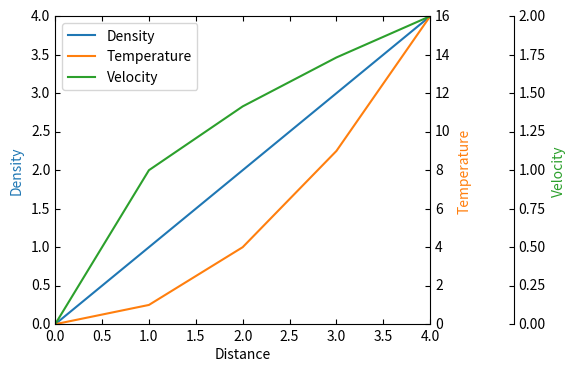

Here is the Python script that generated this plot:
# axisartist host with parasite twinx axes offset by new_fixed_axis, the multi-y-axis pattern; offsets and label colours.
import numpy as np
import matplotlib
matplotlib.use("agg")
import matplotlib.pyplot as plt
from mpl_toolkits import axisartist
from mpl_toolkits.axes_grid1 import host_subplot

fig = plt.figure(figsize=(6, 4), dpi=80)
host = host_subplot(111, axes_class=axisartist.Axes, figure=fig)
plt.subplots_adjust(right=0.75)
par1 = host.twinx()
par2 = host.twinx()
par2.axis["right"] = par2.new_fixed_axis(loc="right", offset=(60, 0))
par1.axis["right"].toggle(all=True)
par2.axis["right"].toggle(all=True)
x = np.arange(5)
p0, = host.plot(x, x, label="Density")
p1, = par1.plot(x, x ** 2, label="Temperature")
p2, = par2.plot(x, np.sqrt(x), label="Velocity")
host.set(xlim=(0, 4), ylim=(0, 4), xlabel="Distance", ylabel="Density")
par1.set(ylim=(0, 16), ylabel="Temperature")
par2.set(ylim=(0, 2), ylabel="Velocity")
host.legend()
host.axis["left"].label.set_color(p0.get_color())
par1.axis["right"].label.set_color(p1.get_color())
par2.axis["right"].label.set_color(p2.get_color())
fig.canvas.draw()
r = fig.canvas.get_renderer()
for a in (host, par1, par2):
    print(type(a).__name__, sorted(a.axis.keys())[:4], [round(v, 2) for v in a.get_ylim()])
print([round(v, 1) for v in par2.axis["right"].get_tightbbox(r).bounds])
print([round(v, 1) for v in par1.axis["right"].get_tightbbox(r).bounds])
print(par2.axis["right"].label.get_color(), par2.axis["right"].label.get_text())
print([t.get_text() for t in host.get_legend().get_texts()])
fig.savefig("parasites.png")
